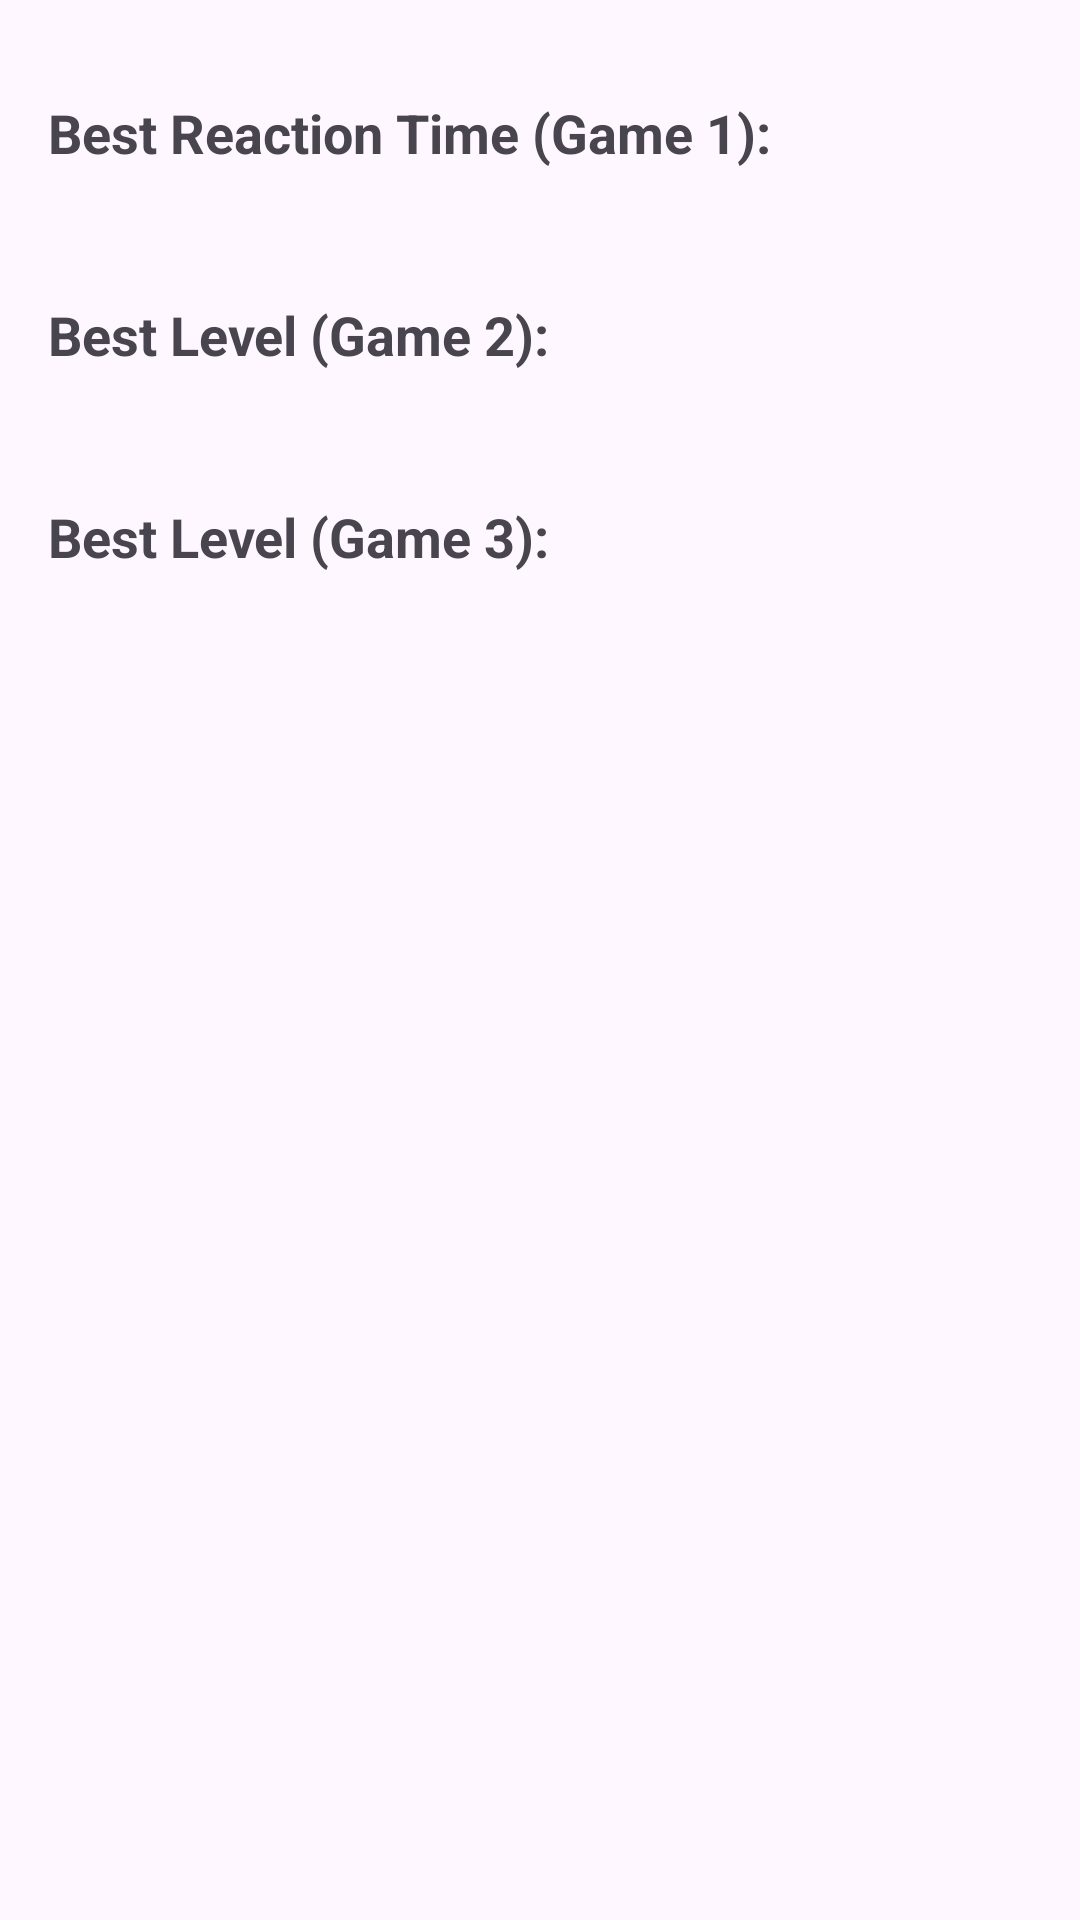

Android layout source for this screen:
<!-- AndroidManifest.xml: application theme Theme.Mahomy -->
<!-- res/layout/activity_my_records.xml -->
<?xml version="1.0" encoding="utf-8"?>
<RelativeLayout xmlns:android="http://schemas.android.com/apk/res/android"
    xmlns:tools="http://schemas.android.com/tools"
    android:layout_width="match_parent"
    android:layout_height="match_parent"
    android:padding="16dp"
    tools:context=".MyRecordsActivity">

    <TextView
        android:id="@+id/reactionTimeLabel"
        android:layout_width="wrap_content"
        android:layout_height="wrap_content"
        android:text="Best Reaction Time (Game 1):"
        android:textSize="18sp"
        android:textStyle="bold"
        android:layout_marginTop="16dp"/>

    <TextView
        android:id="@+id/reactionTimeTextView"
        android:layout_width="wrap_content"
        android:layout_height="wrap_content"
        android:layout_below="@id/reactionTimeLabel"
        android:layout_marginTop="8dp"/>

    <TextView
        android:id="@+id/highestLevelGame2Label"
        android:layout_width="wrap_content"
        android:layout_height="wrap_content"
        android:text="Best Level (Game 2):"
        android:textSize="18sp"
        android:textStyle="bold"
        android:layout_below="@id/reactionTimeTextView"
        android:layout_marginTop="16dp"/>

    <TextView
        android:id="@+id/highestLevelGame2TextView"
        android:layout_width="wrap_content"
        android:layout_height="wrap_content"
        android:layout_below="@id/highestLevelGame2Label"
        android:layout_marginTop="8dp"/>

    <TextView
        android:id="@+id/levelGame3Label"
        android:layout_width="wrap_content"
        android:layout_height="wrap_content"
        android:text="Best Level (Game 3):"
        android:textSize="18sp"
        android:textStyle="bold"
        android:layout_below="@id/highestLevelGame2TextView"
        android:layout_marginTop="16dp"/>

    <TextView
        android:id="@+id/levelGame3TextView"
        android:layout_width="wrap_content"
        android:layout_height="wrap_content"
        android:layout_below="@id/levelGame3Label"
        android:layout_marginTop="8dp"/>

</RelativeLayout>
<!-- resources referenced by this layout -->
<resources>
  <style name="Theme.Mahomy" parent="Base.Theme.Mahomy" />
  <style name="Base.Theme.Mahomy" parent="Theme.Material3.DayNight.NoActionBar">
          
          
      </style>
</resources>
